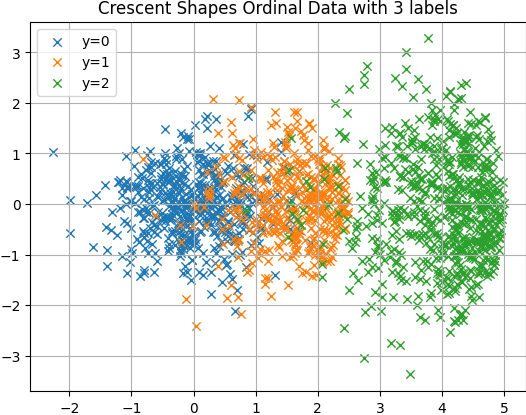

The data file committed next to this chart (first rows):
x1, x2, label
0.9416, 0.5058, 0.0
-1.093, -0.005928, 0.0
0.4394, -0.5092, 0.0
0.1877, 0.07676, 0.0
0.003034, -0.1235, 0.0
0.3062, 0.8507, 0.0
-0.6824, 0.7271, 0.0
0.1617, 0.3148, 0.0
-0.8037, 0.09556, 0.0
1.05, -0.7635, 0.0
-1.398, -1.233, 0.0
0.1881, 1.686, 0.0
0.7946, 1.183, 0.0
0.07011, 0.9885, 0.0
-0.1918, 0.4336, 0.0
-0.189, -0.3884, 0.0
0.09384, -0.3367, 0.0
0.9252, 0.1379, 0.0
0.283, -0.2387, 0.0
0.8885, -0.5176, 0.0
0.4669, -0.2481, 0.0
-0.6643, -0.346, 0.0
-0.5689, -0.1504, 0.0
-0.2398, 0.2207, 0.0
0.3996, -0.1042, 0.0
-0.01832, 0.2044, 0.0
-0.3818, 0.5007, 0.0
0.5955, 0.144, 0.0
1.693, 0.6487, 0.0
-0.07939, -0.2561, 0.0
-0.1642, -0.3548, 0.0
0.7982, -0.4934, 0.0
-0.05736, -0.3743, 0.0
0.7398, -1.003, 0.0
-0.2563, -0.0862, 0.0
0.2258, 0.3259, 0.0
-0.1526, 0.6994, 0.0
0.2226, 1.745, 0.0
-1.067, 0.4388, 0.0
-0.739, -0.5643, 0.0
1.404, 1.234, 0.0
-1.313, -0.1575, 0.0
-0.04656, -1.507, 0.0
-0.03453, 0.2781, 0.0
0.1536, -1.41, 0.0
0.7833, 0.1729, 0.0
-0.04378, -0.5331, 0.0
0.5034, 0.6493, 0.0
-0.3409, 0.06335, 0.0
0.5848, -1.382, 0.0
0.08307, -1.349, 0.0
-0.6526, 0.3322, 0.0
-0.1021, -0.2829, 0.0
-0.2093, 0.5998, 0.0
0.4998, -0.5567, 0.0
0.2071, -0.3329, 0.0
1.7, -0.5228, 0.0
-0.2212, -0.2467, 0.0
-0.3104, 0.09978, 0.0
0.1931, -1.145, 0.0
... 1,552 more rows
